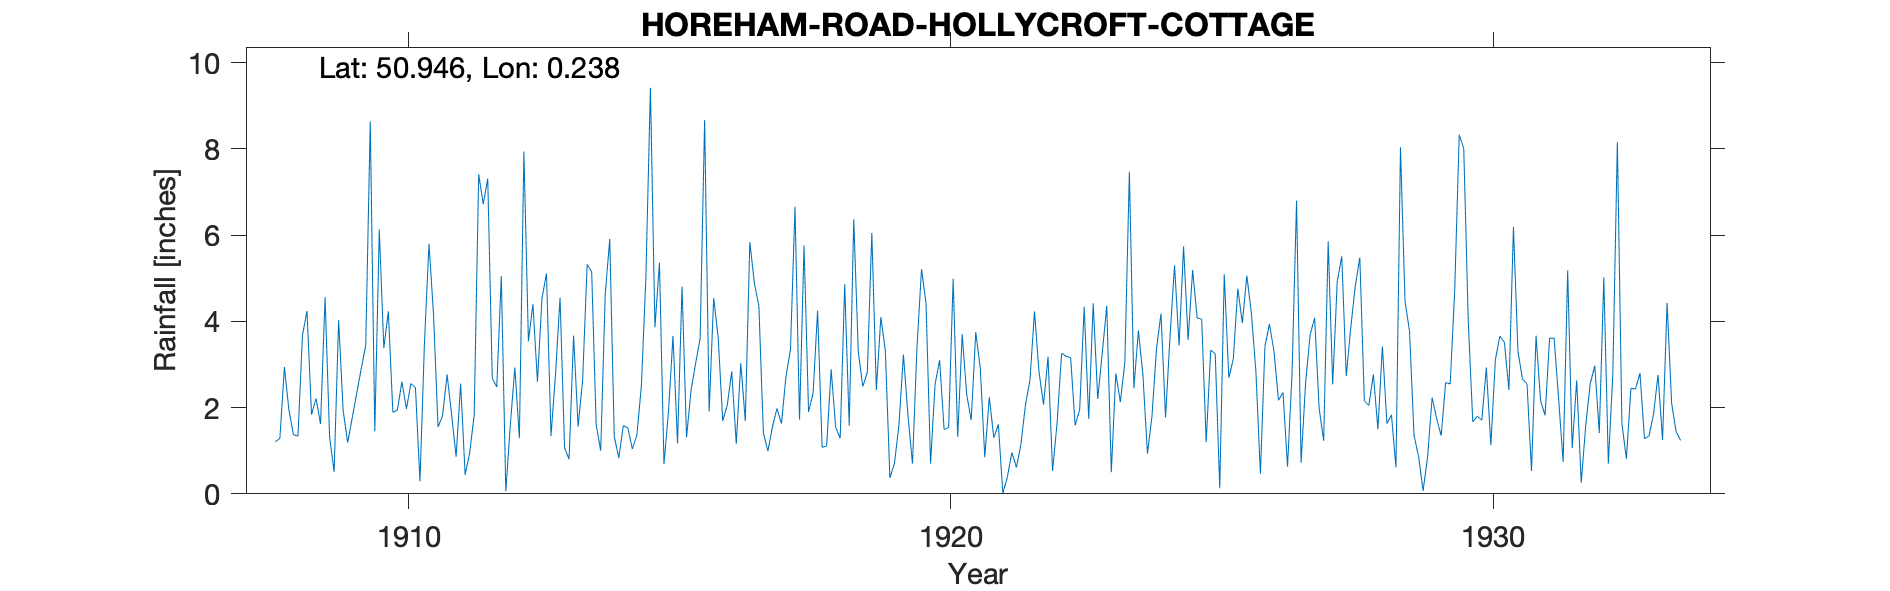

The table this chart was drawn from, first rows:
HOREHAM-ROAD-HOLLYCROFT-COTTAGE, , , , , , , , , , , , , , , , , , , , , , , 
Grid ref, TQ573186, Long, 0.2383, Lat, 50.95, Elevation, 300, ft, , , , , , , , , , , , , , , 
Station no, 550, , , , , , , , , , , , , , , , , , , , , , 
, 1900, 1901, 1902, 1903, 1904, 1905, 1906, 1907, 1908, 1909, 1910, 1911, 1912, 1913, 1914, 1915, 1916, 1917, 1918, 1919, 1920, 1921, 1922
January, , , , , , , , , 1.21, 1.32, 3.38, 1.55, 2.68, 5.11, 1, 3.86, 1.91, 1.42, 4.25, 6.05, 4.42, 2.92, 4.23
February, , , , , , , , , 1.29, 0.51, 4.23, 1.81, 2.48, 1.34, 4.63, 5.36, 4.54, 0.99, 1.08, 2.41, 0.7, 0.85, 2.83
March, , , , , , , , , 2.94, 4.03, 1.89, 2.77, 5.05, 2.77, 5.91, 0.69, 3.63, 1.55, 1.11, 4.1, 2.54, 2.24, 2.07
April, , , , , , , , , 1.94, 1.93, 1.94, 1.84, 0.06, 4.55, 1.33, 1.9, 1.69, 1.98, 2.89, 3.31, 3.1, 1.3, 3.18
May, , , , , , , , , 1.37, 1.19, 2.6, 0.86, 1.6, 1.07, 0.83, 3.66, 2.05, 1.63, 1.54, 0.37, 1.49, 1.61, 0.53
June, , , , , , , , , 1.34, 1.76, 1.97, 2.56, 2.93, 0.8, 1.58, 1.17, 2.84, 2.72, 1.29, 0.7, 1.54, 0.01, 1.64
July, , , , , , , , , 3.68, 2.33, 2.56, 0.44, 1.29, 3.67, 1.53, 4.81, 1.16, 3.35, 4.86, 1.59, 4.99, 0.39, 3.26
August, , , , , , , , , 4.24, 2.9, 2.46, 0.95, 7.94, 1.56, 1.04, 1.31, 3.03, 6.66, 1.58, 3.23, 1.32, 0.96, 3.19
September, , , , , , , , , 1.84, 3.45, 0.29, 1.83, 3.54, 2.64, 1.36, 2.41, 1.69, 1.72, 6.37, 1.82, 3.7, 0.61, 3.16
October, , , , , , , , , 2.21, 8.64, 3.52, 7.41, 4.4, 5.32, 2.5, 3.02, 5.84, 5.76, 3.3, 0.7, 2.3, 1.15, 1.59
November, , , , , , , , , 1.62, 1.45, 5.8, 6.72, 2.6, 5.15, 5.02, 3.6, 4.89, 1.9, 2.49, 3.41, 1.71, 2.06, 1.95
December, , , , , , , , , 4.56, 6.13, 4.16, 7.31, 4.53, 1.6, 9.42, 8.67, 4.36, 2.33, 2.81, 5.21, 3.75, 2.64, 4.34
Total, , , , , , , , , 28.24, 35.64, 34.8, 36.05, 39.1, 35.58, 36.15, 40.46, 37.63, 32.01, 33.57, 32.9, 31.56, 16.74, 31.97
1932 Total corrected, , , , , , , , , , , , , , , , , , , , , , , 
